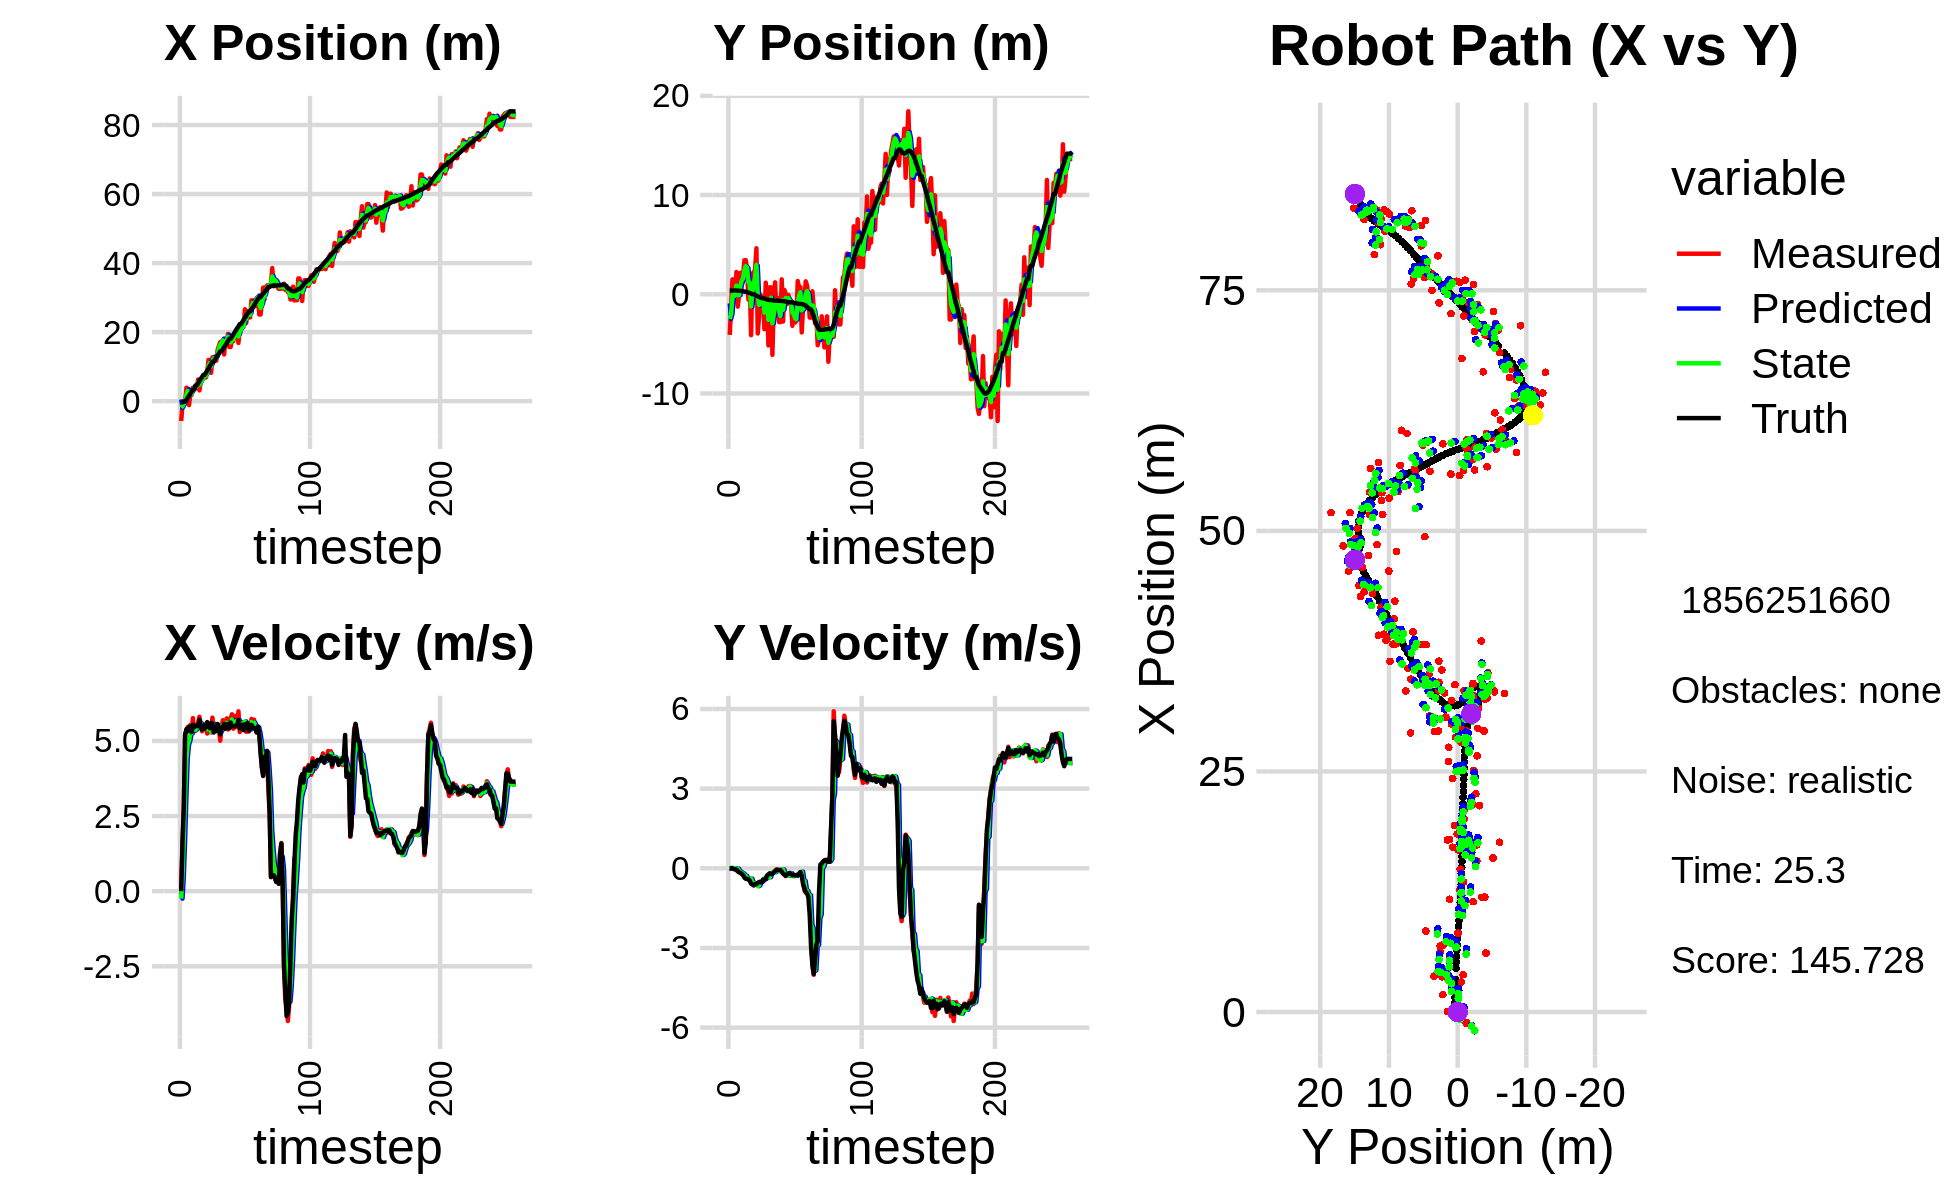

Data behind this chart, as committed beside it:
9.290237425670330174e-01, -2.566153406265052617e+00, 0.000000000000000000e+00, 0.000000000000000000e+00, 0.000000000000000000e+00, 0.000000000000000000e+00, 0.000000000000000000e+00, 0.000000000000000000e+00, 5.046487205319307723e-01, -9.236913640581556617e-01, 0.000000000000000000e+00, 0.000000000000000000e+00, -3.934533599928466407e-01, 3.816615350761072833e-01, 0.000000000000000000e+00, 0.000000000000000000e+00, 0.000000000000000000e+00, -3.704486880451440811e-04
-5.766988516242360419e+00, -4.093962072950893649e+00, 0.000000000000000000e+00, 0.000000000000000000e+00, 5.046487205319307723e-01, -9.236913640581556617e-01, 0.000000000000000000e+00, 0.000000000000000000e+00, -1.915705311589728010e+00, -2.482534685294301546e+00, -2.473432942483798636e-01, -1.985099927872451681e-02, -3.934533599928466407e-01, 3.816615350761072833e-01, 0.000000000000000000e+00, 0.000000000000000000e+00, 0.000000000000000000e+00, -3.704486880451440811e-04
-1.091607571092125806e+00, -1.321162722057653838e+00, 1.659000039008662553e+00, -1.747008150902522758e-05, -1.940439641014565897e+00, -2.484519785222174093e+00, -2.473432942483798636e-01, -1.985099927872451681e-02, -1.461775125078105919e+00, -2.019893564513192352e+00, 4.850089565711818151e-01, 1.707899424539448957e-02, -3.788697726251055165e-01, 3.816625858245897840e-01, 1.600000000000000089e+00, 1.000000000000000021e-03, 1.600000023841857910e+00, 1.053048890753416345e-05
6.799502660616682514e-02, 1.497763285067833072e+00, 2.675999457599969045e+00, 1.880379945103953163e-03, -1.413274229420987682e+00, -2.018185665088652936e+00, 4.850089565711818151e-01, 1.707899424539448957e-02, -7.684461799314749042e-01, -3.635951543688527021e-01, 1.708960977185760566e+00, -1.296854624657178823e-02, -1.431214808397967830e-01, 3.818458405008182122e-01, 2.799999999999999822e+00, 3.000000000000000062e-03, 2.799999952316284180e+00, -7.026831153780221939e-04
6.799502660616682514e-02, 1.497763285067833072e+00, 5.205940596005129706e+00, -2.483871653870102156e-02, -5.975500822128988476e-01, -3.648920089935098754e-01, 1.708960977185760566e+00, -1.296854624657178823e-02, -1.514910540372746417e-01, 4.153838185160593777e-01, 3.141552221887716989e+00, 1.480188418566286135e-03, -1.431214808397967830e-01, 3.818458405008182122e-01, 5.200000000000000178e+00, -2.900000000000000147e-02, 5.199999809265136719e+00, 4.771189298480749130e-03
3.879678487795072961e+00, -8.048146548438726011e-01, 5.349870937464537235e+00, -3.714743653064411788e-02, 1.626641681514970905e-01, 4.155318373579159896e-01, 3.141552221887716989e+00, 1.480188418566286135e-03, 1.792510284133853826e+00, -1.498668592260826715e-01, 4.408872778415181770e+00, 5.373393301549169929e-03, 3.773519988836474548e-01, 3.798060840673447291e-01, 5.392000000000000348e+00, -3.899999999999999994e-02, 5.392000198364257812e+00, 6.943501997739076614e-03
3.656626939333807780e+00, 2.242279200941566852e+00, 5.464609527839933811e+00, -6.534046240032168051e-02, 2.233397561975372092e+00, -1.493295198959277426e-01, 4.408872778415181770e+00, 5.373393301549169929e-03, 2.947018678810347403e+00, 8.781839754026548039e-01, 4.872179338132770710e+00, -2.304257585878794617e-02, 9.970076083244274745e-01, 3.754642308785333671e-01, 5.328000000000000291e+00, -4.800000000000000100e-02, 5.328999996185302734e+00, 1.195645332336425781e-02
-1.154355764286698394e+00, -1.242716009140598432e+00, 5.436776622359322353e+00, -1.153523188562721596e-01, 3.434236612623624563e+00, 8.758797178167759823e-01, 4.872179338132770710e+00, -2.304257585878794617e-02, 1.407478958564126525e+00, -9.824931376089596213e-02, 5.006676252246170300e+00, -1.333534420841885060e-02, 1.506304025379622935e+00, 3.700118711223445711e-01, 5.477999999999999758e+00, -1.089999999999999997e-01, 5.479000091552734375e+00, 2.121385931968688965e-02
1.874809712277765383e+00, -1.007120409105662778e-01, 5.531755037078036175e+00, -1.173674798864382252e-01, 1.908146583788743467e+00, -9.958284818173784858e-02, 5.006676252246170300e+00, -1.333534420841885060e-02, 1.911306896805000211e+00, -9.332612124680411680e-02, 5.235896372819298428e+00, -1.090239155814650002e-01, 2.135339975052116479e+00, 3.571584414972818200e-01, 5.472999999999999865e+00, -1.539999999999999980e-01, 5.474999904632568359e+00, 2.121385931968688965e-02
1.805415272266270632e+00, 2.163976805481727439e+00, 5.313666305280935198e+00, -1.574999488590809182e-01, 2.434896534086929965e+00, -1.042285128049506154e-01, 5.235896372819298428e+00, -1.090239155814650002e-01, 2.154115208603279541e+00, 9.116121806194249499e-01, 5.255000215852471790e+00, -1.275472717509897325e-01, 2.760271310139859935e+00, 3.391717846169585160e-01, 5.293999999999999595e+00, -1.700000000000000122e-01, 5.296999931335449219e+00, 2.963186614215373993e-02
3.913932084952249646e+00, 1.933670310980625695e+00, 5.763292288686925779e+00, -2.067686704875908166e-01, 2.679615230188526986e+00, 8.988574534443259934e-01, 5.255000215852471790e+00, -1.275472717509897325e-01, 3.270312285223855753e+00, 1.355693674705849450e+00, 5.498990988409599545e+00, -1.852435384615200575e-01, 3.381929636063962352e+00, 3.170807644092721311e-01, 5.538000000000000256e+00, -2.099999999999999922e-01, 5.541999816894531250e+00, 3.586145117878913879e-02
3.913932084952249646e+00, 1.933670310980625695e+00, 5.339821596330118325e+00, -2.352192094945816936e-01, 3.820211384064815974e+00, 1.337169320859697530e+00, 5.498990988409599545e+00, -1.852435384615200575e-01, 3.860678495274391331e+00, 1.598003895231284055e+00, 5.424228560075879280e+00, -1.934347743475556547e-01, 3.381929636063962352e+00, 3.170807644092721311e-01, 5.456999999999999851e+00, -2.590000000000000080e-01, 5.462999820709228516e+00, 4.402155429124832153e-02
3.727845072125039128e+00, 3.436438351185380657e+00, 5.337723978664701718e+00, -2.973563648415968874e-01, 4.403101351281978992e+00, 1.578660417796528437e+00, 5.424228560075879280e+00, -1.934347743475556547e-01, 4.088082272398654737e+00, 2.399710148531971399e+00, 5.374461796013629389e+00, -2.625415243339797033e-01, 4.539510965264875963e+00, 2.606950089058817088e-01, 5.503999999999999559e+00, -3.499999999999999778e-01, 5.514999866485595703e+00, 5.565093457698822021e-02
3.727845072125039128e+00, 3.436438351185380657e+00, 5.532348904335090189e+00, -3.888851283026301675e-01, 4.625528452000017943e+00, 2.373455996098573273e+00, 5.374461796013629389e+00, -2.625415243339797033e-01, 4.222075956243743988e+00, 2.831357395829563028e+00, 5.425940858691418178e+00, -2.796356106492329241e-01, 4.539510965264875963e+00, 2.606950089058817088e-01, 5.511999999999999567e+00, -3.880000000000000115e-01, 5.525000095367431641e+00, 7.017751783132553101e-02
6.264121293535754198e+00, 2.540248944187006419e+00, 5.593249740064757169e+00, -4.064715493267008206e-01, 4.764670042112886250e+00, 2.803393834764639880e+00, 5.425940858691418178e+00, -2.796356106492329241e-01, 5.460843951971892984e+00, 2.697404178997591107e+00, 5.528101987674930662e+00, -4.003944633199809644e-01, 5.172378778495715146e+00, 2.171421779038426592e-01, 5.490999999999999659e+00, -3.990000000000000213e-01, 5.505000114440917969e+00, 7.254427671432495117e-02
3.110747575260012887e+00, -5.485910194055728661e-01, 5.807684403066232903e+00, -4.220549031460762435e-01, 6.013654150739386139e+00, 2.657364732665592921e+00, 5.528101987674930662e+00, -4.003944633199809644e-01, 4.702956231803448794e+00, 1.219346189131581326e+00, 5.585860120927545580e+00, -3.792674855137519452e-01, 5.807451486063068380e+00, 1.710975758110973022e-01, 5.708999999999999631e+00, -4.119999999999999774e-01, 5.723000049591064453e+00, 7.254427671432495117e-02
5.528985619488838488e+00, 1.165672673049912511e+00, 5.579113185244671591e+00, -4.213297028143929701e-01, 5.261542243896203175e+00, 1.181419440580206093e+00, 5.585860120927545580e+00, -3.792674855137519452e-01, 5.384360167467134417e+00, 1.177689751715811806e+00, 5.587676898704820871e+00, -4.182454433131608251e-01, 6.456442117328005992e+00, 1.220178737864030388e-01, 5.511000000000000121e+00, -4.650000000000000244e-01, 5.531000137329101562e+00, 7.537604123353958130e-02
6.130917310752183269e+00, -4.122950182905245953e+00, 5.322801140323292657e+00, -5.287615490136097218e-01, 5.943127857337616504e+00, 1.135865207384495701e+00, 5.587676898704820871e+00, -4.182454433131608251e-01, 6.024121642160030099e+00, -1.232254959457477650e+00, 5.466470614696695485e+00, -3.904169336162641724e-01, 6.978939294322318077e+00, 7.306183787036260591e-02, 5.381000000000000227e+00, -5.799999999999999600e-01, 5.413000106811523438e+00, 9.901411831378936768e-02
6.976153730774877104e+00, 2.115139438148922579e+00, 5.389045881382044101e+00, -5.968816832177381571e-01, 6.570768703629699559e+00, -1.271296652819104089e+00, 5.466470614696695485e+00, -3.904169336162641724e-01, 6.754851186722496514e+00, 2.335472562095604054e-01, 5.438545353637390889e+00, -5.315094970848212030e-01, 7.604171991246281515e+00, 4.650784888892900079e-03, 5.506999999999999673e+00, -6.109999999999999876e-01, 5.540999889373779297e+00, 1.103087216615676880e-01
6.976153730774877104e+00, 2.115139438148922579e+00, 5.482013116045521883e+00, -6.464765927190044836e-01, 7.298705722086235248e+00, 1.803963065010782962e-01, 5.438545353637390889e+00, -5.315094970848212030e-01, 7.152863545034046311e+00, 1.027932470259506736e+00, 5.451261712037859475e+00, -5.539939687826398451e-01, 7.604171991246281515e+00, 4.650784888892900079e-03, 5.410000000000000142e+00, -6.390000000000000124e-01, 5.447000026702880859e+00, 1.173847168684005737e-01
6.851794957923797114e+00, 2.541207028817185520e+00, 5.567787458800633082e+00, -5.997847493119253803e-01, 7.697989716237832347e+00, 9.725330733812427297e-01, 5.451261712037859475e+00, -5.539939687826398451e-01, 7.312909217559754538e+00, 1.666152562672786885e+00, 5.488351032098880644e+00, -5.735049379040090267e-01, 8.229084253249121517e+00, -6.836681155306066626e-02, 5.487000000000000099e+00, -5.919999999999999707e-01, 5.519000053405761719e+00, 1.073102578520774841e-01
8.409773408833137509e+00, 4.633913948325509402e+00, 5.247639647918232342e+00, -5.652971227791723230e-01, 7.861744320769642691e+00, 1.608802068882386083e+00, 5.488351032098880644e+00, -5.735049379040090267e-01, 8.106716830671993890e+00, 2.961936991923463935e+00, 5.387767042062214351e+00, -5.939488456241287517e-01, 8.857877969619361025e+00, -1.377101398316018799e-01, 5.629999999999999893e+00, -5.959999999999999742e-01, 5.660999774932861328e+00, 1.073102578520774841e-01
1.194500636989159936e+01, -3.951931640978775473e+00, 5.544649537603320688e+00, -5.712584238693496630e-01, 8.645493534878214703e+00, 2.902542107361051116e+00, 5.387767042062214351e+00, -5.939488456241287517e-01, 1.016094875675233133e+01, -1.153769107182709419e-01, 5.528298713096534200e+00, -6.723843607524581101e-01, 9.502189874225230426e+00, -2.050050960567231795e-01, 5.469999999999999751e+00, -5.480000000000000426e-01, 5.498000144958496094e+00, 1.026665270328521729e-01
1.146960866448529615e+01, -2.248084411613965550e+00, 5.339626867645171693e+00, -5.211597244797131490e-01, 1.071377862806198422e+01, -1.826153467935167640e-01, 5.528298713096534200e+00, -6.723843607524581101e-01, 1.105438576320840305e+01, -1.082557967968657886e+00, 5.457074165998503368e+00, -6.462256759662698968e-01, 1.012875199315178421e+01, -2.668299540278747939e-01, 5.426000000000000156e+00, -5.170000000000000151e-01, 5.451000213623046875e+00, 9.729410707950592041e-02
8.194303989055359949e+00, -3.855066132751616692e-02, 5.284167664516886020e+00, -5.024311143840201055e-01, 1.160009317980825294e+01, -1.147180535565284876e+00, 5.457074165998503368e+00, -6.462256759662698968e-01, 1.003683840991790355e+01, -6.704860283054826509e-01, 5.305389394807244585e+00, -4.976764403911185242e-01, 1.076221871386146667e+01, -3.270193802171527664e-01, 5.599999999999999645e+00, -5.300000000000000266e-01, 5.625000000000000000e+00, 9.479736536741256714e-02
1.269272732697652728e+01, -2.927927455869517859e-01, 5.777448527143207890e+00, -5.439643428545135606e-01, 1.056737734939862783e+01, -7.202536723445944755e-01, 5.305389394807244585e+00, -4.976764403911185242e-01, 1.154500518419381727e+01, -5.363195445728112798e-01, 5.576136315249751618e+00, -5.042431190619336423e-01, 1.140373444509762990e+01, -3.872068977192241745e-01, 5.570999999999999730e+00, -5.180000000000000160e-01, 5.594999790191650391e+00, 9.387629479169845581e-02
1.269272732697652728e+01, -2.927927455869517859e-01, 5.316321762351834401e+00, -4.339125479919034301e-01, 1.210261881571879172e+01, -5.867438564790046218e-01, 5.576136315249751618e+00, -5.042431190619336423e-01, 1.236654330086447828e+01, -4.628655155864294657e-01, 5.467525413131303580e+00, -4.351744340538166167e-01, 1.140373444509762990e+01, -3.872068977192241745e-01, 5.280999999999999694e+00, -4.199999999999999845e-01, 5.296999931335449219e+00, 8.143842220306396484e-02
1.191458749705842557e+01, -3.521308587201750662e+00, 5.571963213311600605e+00, -4.360613091100662420e-01, 1.291329584217760917e+01, -5.063829589918111829e-01, 5.467525413131303580e+00, -4.351744340538166167e-01, 1.246008383096031480e+01, -1.853509076417074297e+00, 5.493880350751926045e+00, -4.141524856572251223e-01, 1.202093720379170882e+01, -4.383281923991859119e-01, 5.469999999999999751e+00, -4.249999999999999889e-01, 5.486999988555908203e+00, 7.810071855783462524e-02
1.171991795233985023e+01, 1.169299675647965664e+00, 5.387656996785165298e+00, -3.794118240513976170e-01, 1.300947186603550776e+01, -1.894924324982796726e+00, 5.493880350751926045e+00, -4.141524856572251223e-01, 1.241729812470535776e+01, -5.488026319942276299e-01, 5.416671651167690449e+00, -3.377798580749136748e-01, 1.264633011778207994e+01, -4.870886066399249259e-01, 5.328000000000000291e+00, -3.960000000000000187e-01, 5.342000007629394531e+00, 7.030634582042694092e-02
1.483596873283627104e+01, -3.807197525757095025e-01, 5.513345644854934058e+00, -3.882631223532680420e-01, 1.295896528982212637e+01, -5.825806178017189918e-01, 5.416671651167690449e+00, -3.377798580749136748e-01, 1.381696487959828268e+01, -5.001146894707998447e-01, 5.504291411297920433e+00, -3.430954815551088277e-01, 1.326692604962206623e+01, -5.288172231081017527e-01, 5.565000000000000391e+00, -2.720000000000000195e-01, 5.572000026702880859e+00, 7.030634582042694092e-02
1.600886750161999217e+01, -5.156629667805501249e+00, 5.425332255942426407e+00, -2.480593481013278756e-01, 1.436739402072807437e+01, -5.344242376263107497e-01, 5.504291411297920433e+00, -3.430954815551088277e-01, 1.511602973485030788e+01, -2.576646094894400552e+00, 5.502860035746182987e+00, -3.224469154962783524e-01, 1.379554200153539156e+01, -5.534244637190908200e-01, 5.456000000000000405e+00, -2.290000000000000091e-01, 5.460999965667724609e+00, 4.569060355424880981e-02
1.712503004048777910e+01, 6.971366548701543042e-01, 5.007338405856999408e+00, -1.915323907234581513e-01, 1.566631573842492564e+01, -2.608890786444028276e+00, 5.502860035746182987e+00, -3.224469154962783524e-01, 1.632157080223242573e+01, -1.111885310319983944e+00, 5.303205172076205898e+00, -3.354403799811581655e-01, 1.440781998643947404e+01, -5.768424136249440393e-01, 5.219000000000000306e+00, -1.930000000000000049e-01, 5.222000122070312500e+00, 3.823170065879821777e-02
1.712503004048777910e+01, 6.971366548701543042e-01, 5.436967264153627077e+00, -2.094464191044631829e-01, 1.685189131944004615e+01, -1.145429348318099727e+00, 5.303205172076205898e+00, -3.354403799811581655e-01, 1.697971699511140997e+01, -3.441898948533526070e-01, 5.371648375615207804e+00, -1.926588765515703239e-01, 1.440781998643947404e+01, -5.768424136249440393e-01, 5.437999999999999723e+00, -2.139999999999999958e-01, 5.441999912261962891e+00, 3.850361704826354980e-02
1.764399409227467785e+01, -6.104505048447262716e+00, 5.692974051254433121e+00, -2.141395712994497991e-01, 1.751688183267292942e+01, -3.634557825085096283e-01, 5.371648375615207804e+00, -1.926588765515703239e-01, 1.758157767715584185e+01, -2.931533158153357022e+00, 5.525041804165466530e+00, -1.541874808811762865e-01, 1.501895737642887951e+01, -6.003494118766383725e-01, 5.467999999999999972e+00, -2.039999999999999869e-01, 5.472000122070312500e+00, 3.759698569774627686e-02
1.351455593048653725e+01, -8.754574820738663110e-01, 5.617933844413816047e+00, -1.523746483963123455e-01, 1.813408185757239011e+01, -2.946951906241474628e+00, 5.525041804165466530e+00, -1.541874808811762865e-01, 1.602525630717859784e+01, -2.035142905135181923e+00, 5.467741926925324236e+00, -1.225242515012427147e-01, 1.564634156226332351e+01, -6.229995946182175226e-01, 5.562999999999999723e+00, -1.509999999999999953e-01, 5.565000057220458984e+00, 2.711625024676322937e-02
1.792140269270102948e+01, 1.203251315683629308e+00, 5.488545877353043778e+00, -1.263393805129724989e-01, 1.657203049987112919e+01, -2.047395330285306070e+00, 5.467741926925324236e+00, -1.225242515012427147e-01, 1.718830747106017398e+01, -5.957781589064201633e-01, 5.507440718362770049e+00, -1.455470557493409589e-01, 1.617906975720705276e+01, -6.376564955527898038e-01, 5.408000000000000362e+00, -1.069999999999999979e-01, 5.408999919891357422e+00, 2.301467023789882660e-02
1.703318302270554341e+01, -1.780511187022179254e+00, 5.752805007928345482e+00, -4.733961254497821847e-02, 1.773905154289645125e+01, -6.103328644813542647e-01, 5.507440718362770049e+00, -1.455470557493409589e-01, 1.742195778571256071e+01, -1.133235667046497586e+00, 5.606753365034575332e+00, -7.198875526014644755e-02, 1.680284905431748754e+01, -6.502829052744978355e-01, 5.564000000000000057e+00, -5.399999999999999939e-02, 5.564000129699707031e+00, 8.228776045143604279e-03
1.947209024386649645e+01, -3.746941254106782027e-01, 5.382817649154415740e+00, -4.429500071009784962e-02, 1.798263312221601851e+01, -1.140434542572512200e+00, 5.606753365034575332e+00, -7.198875526014644755e-02, 1.865776835221221219e+01, -7.941024317296223600e-01, 5.534871569354173459e+00, -7.520039392004493339e-02, 1.743999695766740388e+01, -6.565243460844375489e-01, 5.506999999999999673e+00, -7.000000000000000666e-02, 5.507999897003173828e+00, 8.228776045143604279e-03
1.569362235073962530e+01, -2.802494094378173095e+00, 5.589461270208789578e+00, -7.761710358282648825e-02, 1.921125550914763025e+01, -8.016224711216268783e-01, 5.534871569354173459e+00, -7.520039392004493339e-02, 1.760551955543928315e+01, -1.682318339193320522e+00, 5.483316128067751372e+00, -1.063967508157441094e-01, 1.806752610210033438e+01, -6.649523233150690382e-01, 5.421999999999999709e+00, -6.900000000000000577e-02, 5.422999858856201172e+00, 1.388543751090764999e-02
1.569362235073962530e+01, -2.802494094378173095e+00, 5.755670305062141168e+00, -6.161024662039489563e-02, 1.815385116824605660e+01, -1.692958014274895007e+00, 5.483316128067751372e+00, -1.063967508157441094e-01, 1.703653670041001078e+01, -2.181762986884967503e+00, 5.556447103015734079e+00, -9.517588142570887477e-02, 1.806752610210033438e+01, -6.649523233150690382e-01, 5.615000000000000213e+00, -6.099999999999999867e-02, 5.614999771118164062e+00, 1.070386078208684921e-02
1.788251101950553945e+01, 1.499523475115650317e+00, 5.889055648951602606e+00, -1.054608493781448997e-01, 1.759218141071158570e+01, -2.191280575027538369e+00, 5.556447103015734079e+00, -9.517588142570887477e-02, 1.773205294338864491e+01, -5.655739772554375655e-01, 5.718428423463253196e+00, -5.121793023305021286e-02, 1.870532822605777667e+01, -6.724950527133470857e-01, 5.496999999999999886e+00, -1.260000000000000009e-01, 5.499000072479248047e+00, 1.790602505207061768e-02
1.733942270244182637e+01, -2.750953004975049687e+00, 5.409125664444982995e+00, -1.763674768373256763e-01, 1.830389578573496934e+01, -5.706957702787426312e-01, 5.718428423463253196e+00, -5.121793023305021286e-02, 1.785698834333640050e+01, -1.563893752148100003e+00, 5.552340715760700540e+00, -4.565339224979150790e-02, 1.923386025403261002e+01, -6.833029247898537717e-01, 5.495000000000000107e+00, -2.010000000000000120e-01, 5.499000072479248047e+00, 3.259399533271789551e-02
1.936635616381262537e+01, 4.405432478418060405e-01, 5.446536470679430586e+00, -2.440205167416252541e-01, 1.841222241491247047e+01, -1.568459091373079151e+00, 5.552340715760700540e+00, -4.565339224979150790e-02, 1.884572025624118297e+01, -6.683359686644059217e-01, 5.523799521882407859e+00, -1.993664481277505063e-01, 1.986509156189332259e+01, -7.044059502683160945e-01, 5.479000000000000092e+00, -2.330000000000000127e-01, 5.484000205993652344e+00, 4.477293789386749268e-02
1.849714803638990190e+01, 5.191112885639341534e-02, 5.841505226471438661e+00, -2.960024009377238974e-01, 1.939810020842942251e+01, -6.882726134771809390e-01, 5.523799521882407859e+00, -1.993664481277505063e-01, 1.899354382428474963e+01, -3.724298642166795070e-01, 5.652641273538050903e+00, -2.120145935100007373e-01, 2.049512314788200484e+01, -7.330824589485478437e-01, 5.519000000000000128e+00, -2.829999999999999738e-01, 5.526999950408935547e+00, 5.062897875905036926e-02
2.004654097560787918e+01, -9.695020631900000962e-01, 5.469982156294001641e+00, -2.771764791054662225e-01, 1.955880795163855623e+01, -3.936313235676796030e-01, 5.652641273538050903e+00, -2.120145935100007373e-01, 1.977760437800487026e+01, -6.420243510196602665e-01, 5.577893657525744509e+00, -2.804002577591897527e-01, 2.112942910167014787e+01, -7.644961337810322055e-01, 5.525000000000000355e+00, -2.320000000000000118e-01, 5.530000209808349609e+00, 5.062897875905036926e-02
1.686287140845858445e+01, -7.213215579984150194e-02, 5.988215301582298089e+00, -2.394302981648736284e-01, 2.033539374375744302e+01, -6.700643767955792862e-01, 5.577893657525744509e+00, -2.804002577591897527e-01, 1.875867120764191043e+01, -3.966604031505288619e-01, 5.693400048626445553e+00, -2.814123056675590373e-01, 2.166561722752771146e+01, -7.857043013970560486e-01, 5.705000000000000071e+00, -2.010000000000000120e-01, 5.708000183105468750e+00, 3.996229544281959534e-02
2.096404850460365665e+01, -9.436896904170735123e-01, 5.297158857512314967e+00, -1.735225059420492377e-01, 1.932801121250455623e+01, -4.248016337172847434e-01, 5.693400048626445553e+00, -2.814123056675590373e-01, 2.006661678026150497e+01, -6.617596903855190726e-01, 5.543968429226286965e+00, -1.895019073976015322e-01, 2.230465340569830701e+01, -8.065441117926019921e-01, 5.416000000000000369e+00, -1.749999999999999889e-01, 5.419000148773193359e+00, 3.274594619870185852e-02
2.096404850460365665e+01, -9.436896904170735123e-01, 5.518786189904114181e+00, -1.883644832616857556e-01, 2.062101362318413322e+01, -6.807098811252791926e-01, 5.543968429226286965e+00, -1.895019073976015322e-01, 2.077710423812036211e+01, -7.980178897669694127e-01, 5.539740822468547599e+00, -1.875753355032920566e-01, 2.230465340569830701e+01, -8.065441117926019921e-01, 5.464000000000000412e+00, -2.169999999999999984e-01, 5.468999862670898438e+00, 3.411826118826866150e-02
2.144262671451474489e+01, -3.178975985514208347e+00, 5.626776120604731091e+00, -2.647231161612803585e-01, 2.133107832036721518e+01, -8.167754233172985767e-01, 5.539740822468547599e+00, -1.875753355032920566e-01, 2.138390384290185153e+01, -1.850677552048176633e+00, 5.582926029524642786e+00, -2.928689568647133701e-01, 2.293025612835244686e+01, -8.287777167577281556e-01, 5.540000000000000036e+00, -2.610000000000000098e-01, 5.546999931335449219e+00, 4.701236635446548462e-02
2.156808209396842813e+01, -2.127235816432597737e+00, 5.455333423484529654e+00, -2.487124115026225490e-01, 2.194219644585431439e+01, -1.879964447734647992e+00, 5.582926029524642786e+00, -2.928689568647133701e-01, 2.176863162387167705e+01, -1.983653301322642948e+00, 5.514968561715661188e+00, -2.877254297714185172e-01, 2.356535744672961386e+01, -8.581824756599204518e-01, 5.358999999999999986e+00, -2.449999999999999956e-01, 5.364999771118164062e+00, 4.555914178490638733e-02
2.662659025144133551e+01, -2.850549624610434929e+00, 5.610464870393223613e+00, -2.708765311907078144e-01, 2.232012848004324468e+01, -2.012425844299784661e+00, 5.514968561715661188e+00, -2.877254297714185172e-01, 2.428886997360595856e+01, -2.382750827082616318e+00, 5.654456368877093020e+00, -2.843332194771566734e-01, 2.418424344004890969e+01, -8.868533825049542685e-01, 5.559000000000000163e+00, -2.700000000000000178e-01, 5.565000057220458984e+00, 4.824312403798103333e-02
2.268483233453279624e+01, -2.645961926742157466e+00, 5.301858792473042037e+00, -2.552611919256594919e-01, 2.485431561049366778e+01, -2.411184149030332069e+00, 5.654456368877093020e+00, -2.843332194771566734e-01, 2.385610311951163709e+01, -2.511606167309718529e+00, 5.441655005975140291e+00, -2.804435678404239018e-01, 2.471433949409462727e+01, -9.125268921369875663e-01, 5.445000000000000284e+00, -2.630000000000000115e-01, 5.451000213623046875e+00, 4.810845479369163513e-02
2.601868778435708762e+01, 1.335156991495387580e+00, 5.573543927748312754e+00, -2.683416367608379427e-01, 2.440026862010915210e+01, -2.539650524093760797e+00, 5.441655005975140291e+00, -2.804435678404239018e-01, 2.514220404534985676e+01, -8.346658420295791636e-01, 5.539009584423488342e+00, -2.131915513296324116e-01, 2.534569382670326476e+01, -9.429194193139895930e-01, 5.599999999999999645e+00, -2.650000000000000133e-01, 5.605999946594238281e+00, 4.810845479369163513e-02
2.426294481709721396e+01, 7.161412968083105124e-01, 5.315367871750964035e+00, -2.447579282757892660e-01, 2.569610500379220497e+01, -8.559849971625423937e-01, 5.539009584423488342e+00, -2.131915513296324116e-01, 2.503687247396570115e+01, -1.585051638539477503e-01, 5.402783534908269125e+00, -2.266241066764286272e-01, 2.597379040703956576e+01, -9.707282051454866334e-01, 5.339999999999999858e+00, -1.940000000000000058e-01, 5.343999862670898438e+00, 4.601471871137619019e-02
2.426294481709721396e+01, 7.161412968083105124e-01, 5.428807497825614448e+00, -1.543135739401505779e-01, 2.557715082745652779e+01, -1.811675745215906019e-01, 5.402783534908269125e+00, -2.266241066764286272e-01, 2.497755790887003258e+01, 2.081794823714966935e-01, 5.386026110426061386e+00, -1.469969433604850773e-01, 2.597379040703956576e+01, -9.707282051454866334e-01, 5.392999999999999794e+00, -1.429999999999999882e-01, 5.394999980926513672e+00, 2.841729670763015747e-02
2.920278501508222035e+01, -3.844216273438642251e+00, 5.734915721354288287e+00, -2.415347623014064415e-01, 2.551616051991263845e+01, 1.934797880354481858e-01, 5.386026110426061386e+00, -1.469969433604850773e-01, 2.720710871539263565e+01, -1.624810826357037774e+00, 5.630485457193460164e+00, -1.260783666416362137e-01, 2.659062123308913428e+01, -9.891528352153289294e-01, 5.538999999999999702e+00, -2.760000000000000231e-01, 5.545000076293945312e+00, 4.209165647625923157e-02
2.918640589719794320e+01, -1.349072919351989475e+00, 5.412600778936022650e+00, -4.703644982592550816e-01, 2.777015726111198290e+01, -1.637418663021201315e+00, 5.630485457193460164e+00, -1.260783666416362137e-01, 2.841220578079072467e+01, -1.483299058641543988e+00, 5.559700241159884371e+00, -4.391714066790832760e-01, 2.711808323853419722e+01, -1.012285517260385515e+00, 5.464000000000000412e+00, -5.899999999999999689e-01, 5.495999813079833984e+00, 8.668398112058639526e-02
2.801487684235793907e+01, -4.956083755498742471e-01, 5.710691105840190573e+00, -8.321340258492551101e-01, 2.896817580490671418e+01, -1.527216199309452405e+00, 5.559700241159884371e+00, -4.391714066790832760e-01, 2.853611094980528762e+01, -1.126673313369385143e+00, 5.609374018047377675e+00, -4.767725398877555310e-01, 2.774754261936289979e+01, -1.070509122441431371e+00, 5.434000000000000163e+00, -7.550000000000000044e-01, 5.486999988555908203e+00, 1.446967422962188721e-01
2.751861876249281025e+01, 1.302059246354906774e+00, 5.456812339052412142e+00, -9.089685439354463492e-01, 2.909704835161002379e+01, -1.174350567358160680e+00, 5.609374018047377675e+00, -4.767725398877555310e-01, 2.837295476376838721e+01, -4.996286183455400653e-02, 5.503216817654108972e+00, -8.391976346271827758e-01, 2.837085938450769262e+01, -1.162032053424419287e+00, 5.408000000000000362e+00, -8.880000000000000115e-01, 5.480999946594238281e+00, 1.650594919919967651e-01
2.990728664399220094e+01, 8.925369522181756388e-01, 5.282217974901489477e+00, -8.798854868132808260e-01, 2.892327644553379784e+01, -1.338826252972722952e-01, 5.503216817654108972e+00, -8.391976346271827758e-01, 2.936786032524220857e+01, 3.184100667505367910e-01, 5.421455170621485742e+00, -8.495202943141152430e-01, 2.898741078335990551e+01, -1.265098736278599700e+00, 5.288000000000000256e+00, -9.489999999999999547e-01, 5.372000217437744141e+00, 1.650594919919967651e-01
3.018452542971591157e+01, -2.955272654576197033e-01, 5.478443924586434477e+00, -1.005760447357993970e+00, 2.991000584230435777e+01, 2.334580373191252611e-01, 5.421455170621485742e+00, -8.495202943141152430e-01, 3.003659543625797212e+01, 1.289501624248090561e-02, 5.454171345722069297e+00, -1.001157957966898104e+00, 2.960568070381809846e+01, -1.382533119663897914e+00, 5.480999999999999872e+00, -1.088000000000000078e+00, 5.587999820709228516e+00, 1.815633028745651245e-01
... 198 more rows
